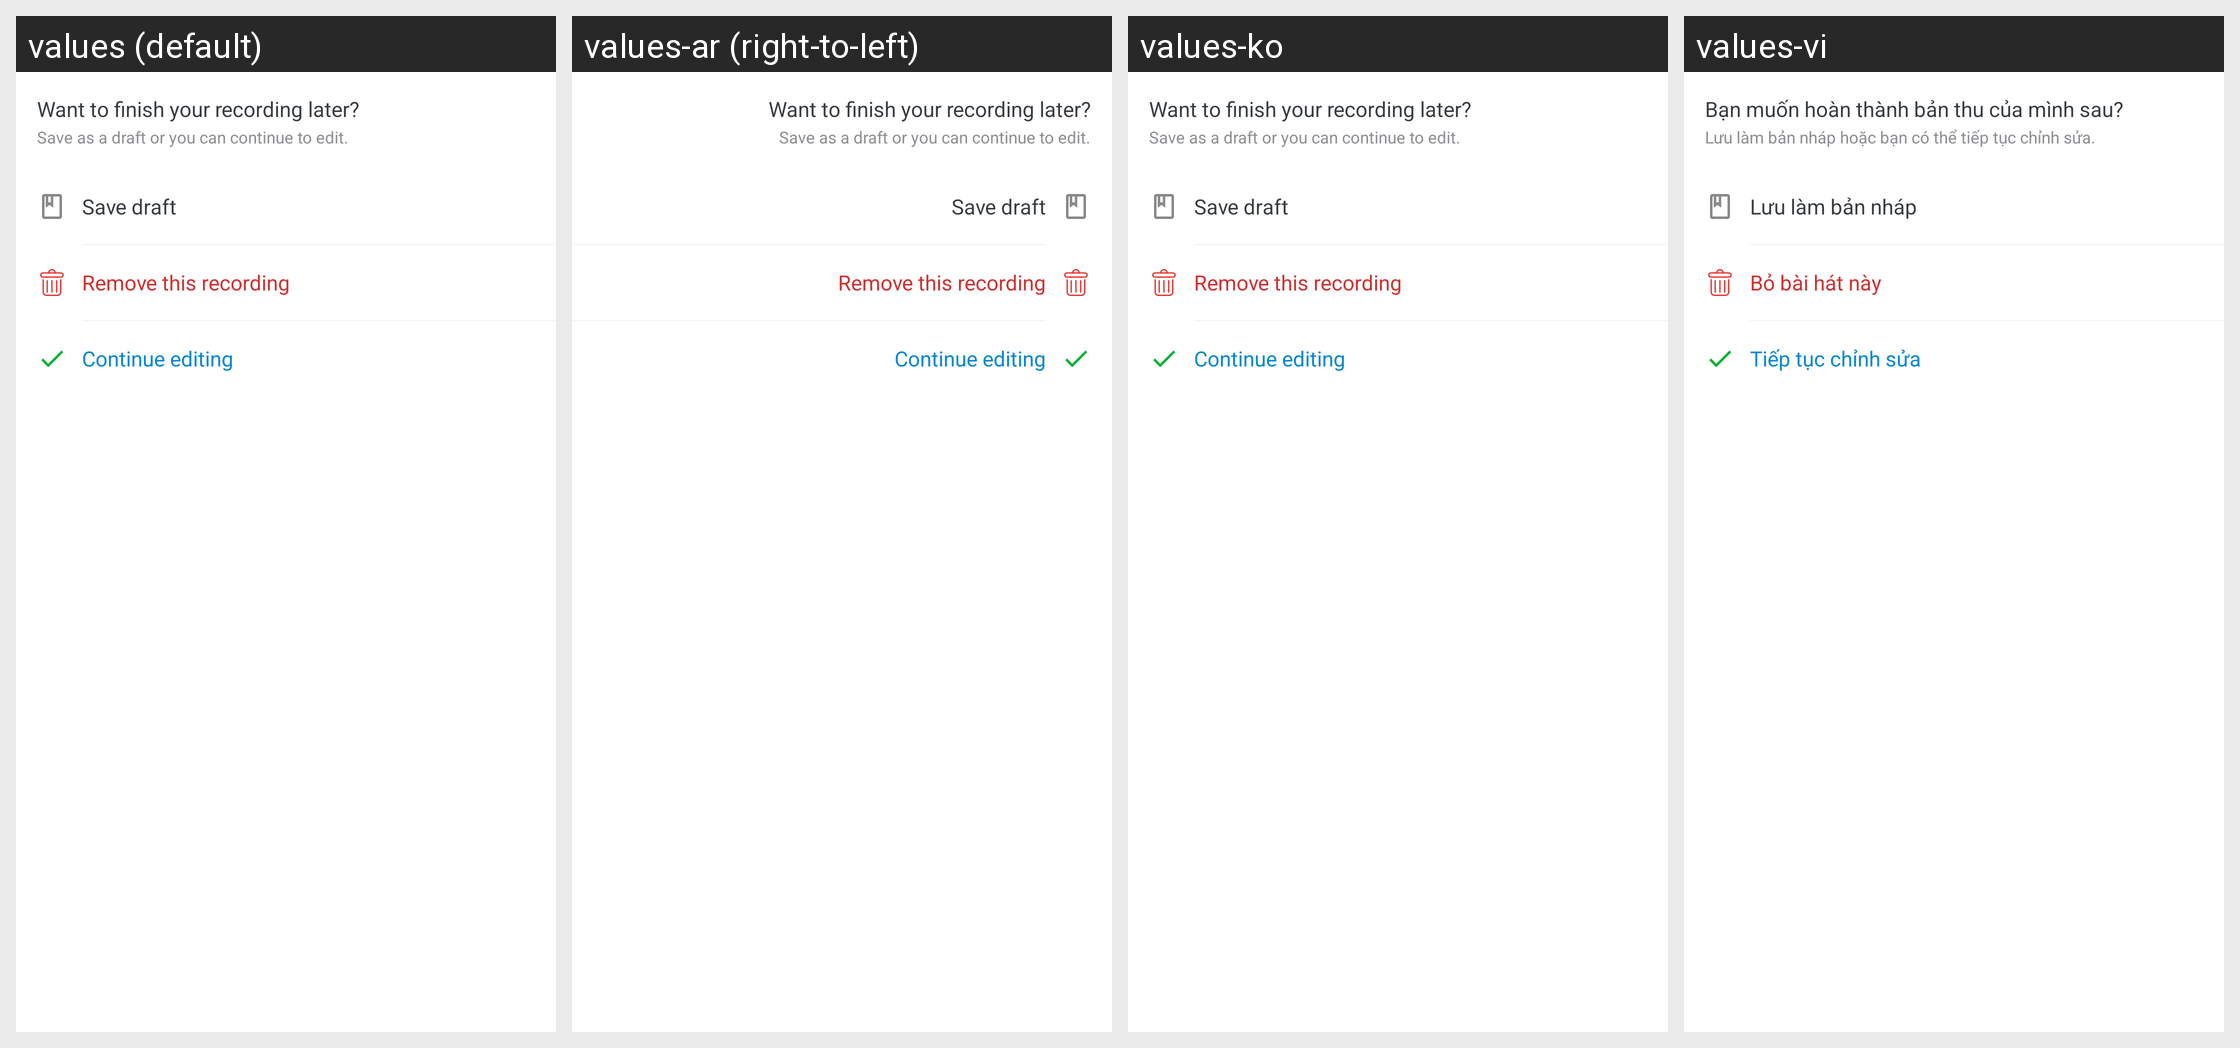

The Android screen above is rendered under several locales of the same app. Produce the string resources it draws, with the default and per-locale values.
Android screen res/layout/bottom_sheet_audio_cancel.xml rendered under 4 locales, left to right: values (default), values-ar (right-to-left), values-ko, values-vi. Device: Nexus 5 (rendered at 1080×1920; each locale shown at half size, 540×960, under a caption strip naming it); theme AppTheme.
Other locales in the repository, not shown: values-af, values-am, values-as, values-az, values-be, values-bg, values-bn, values-bs, values-ca, values-cs, values-da, values-de, values-el, values-en-rAU, values-en-rGB, values-es, values-es-rUS, values-et, values-eu, values-fa, values-fi, values-fr, values-fr-rCA, values-gl, values-gu, values-hi, values-hr, values-hu, values-hy, values-id, values-in, values-is, values-it, values-iw, values-ja, values-ka, values-kk, values-km, values-kn, values-ky, values-lo, values-lt, values-lv, values-mk, values-ml, values-mn, values-mr, values-ms, values-my, values-nb, values-ne, values-nl, values-or, values-pa, values-pl, values-pt, values-pt-rBR, values-pt-rPT, values-ro, values-ru, values-si, values-sk, values-sl, values-sq, values-sr, values-sv, values-sw, values-ta, values-te, values-th, values-tl, values-tr, values-uk, values-ur, values-uz, values-zh, values-zh-rCN, values-zh-rHK, values-zh-rTW, values-zu.
Strings drawn on this screen, with the default value and each locale's value (text and hints the layout hard-codes, and strings that could not be matched under every locale, appear in the picture but are not listed):

text_cancel_process_title
  values: Want to finish your recording later?
  values-ar: Want to finish your recording later?  [not translated; the default value is used]
  values-ko: Want to finish your recording later?  [not translated; the default value is used]
  values-vi: Bạn muốn hoàn thành bản thu của mình sau?

text_cancel_process_sub_title
  values: Save as a draft or you can continue to edit.
  values-ar: Save as a draft or you can continue to edit.  [not translated; the default value is used]
  values-ko: Save as a draft or you can continue to edit.  [not translated; the default value is used]
  values-vi: Lưu làm bản nháp hoặc bạn có thể tiếp tục chỉnh sửa.

text_save_draft
  values: Save draft
  values-ar: Save draft  [not translated; the default value is used]
  values-ko: Save draft  [not translated; the default value is used]
  values-vi: Lưu làm bản nháp

text_cancel_delete_recording
  values: Remove this recording
  values-ar: Remove this recording  [not translated; the default value is used]
  values-ko: Remove this recording  [not translated; the default value is used]
  values-vi: Bỏ bài hát này

text_continue_edit
  values: Continue editing
  values-ar: Continue editing  [not translated; the default value is used]
  values-ko: Continue editing  [not translated; the default value is used]
  values-vi: Tiếp tục chỉnh sửa
